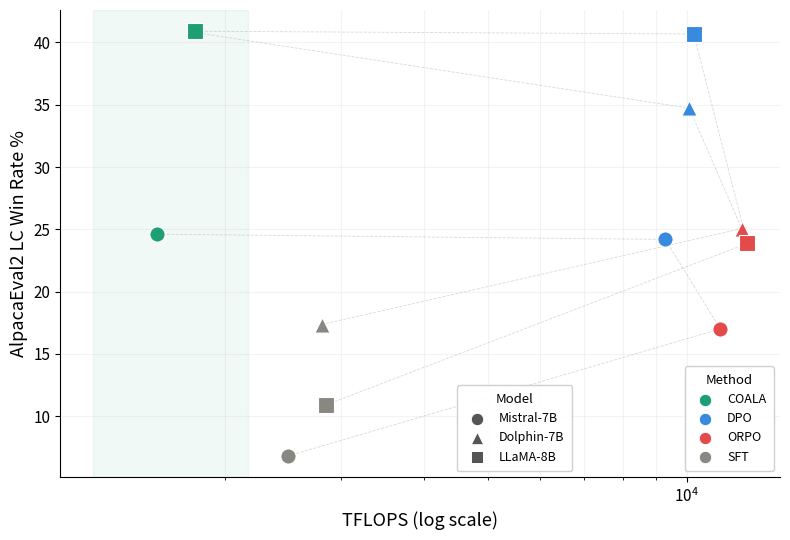

This figure's Python source:
"""
scatter_tflops.py  —  Win Rate vs TFLOPS from COALA paper (Table 1 + Table 3)
Run:  python scatter_tflops.py
"""
import matplotlib.pyplot as plt
import matplotlib.patches as mpatches
import numpy as np

# ── Table 3: TFLOPS on EduFeedback dataset ────────────────────────────────────
TFLOPS = {
    "Mistral-7B": {"COALA": 1580.45, "DPO": 9284.71,  "ORPO": 11241.89, "SFT": 2492},
    "Dolphin-7B": {"COALA": 1794.66, "DPO": 10091.25, "ORPO": 12116.50, "SFT": 2804},
    "LLaMA-8B":   {"COALA": 1805.39, "DPO": 10253.37, "ORPO": 12352.98, "SFT": 2851},
}

# ── Table 1: AlpacaEval2 LC Win Rate % (Edu dataset) ─────────────────────────
LC_WR_EDU = {
    "Mistral-7B": {"COALA": 24.61, "DPO": 24.19, "ORPO": 17.01, "SFT": 6.80},
    "Dolphin-7B": {"COALA": 40.81, "DPO": 34.73, "ORPO": 25.06, "SFT": 17.36},
    "LLaMA-8B":   {"COALA": 40.90, "DPO": 40.68, "ORPO": 23.87, "SFT": 10.92},
}

COLORS  = {"COALA": "#1D9E75", "DPO": "#378ADD", "ORPO": "#E24B4A", "SFT": "#888780"}
MARKERS = {"Mistral-7B": "o", "Dolphin-7B": "^", "LLaMA-8B": "s"}
MARKER_SIZE = 120

fig, ax = plt.subplots(figsize=(8, 5.5))

# Light background fill for COALA region
coala_tflops = [TFLOPS[m]["COALA"] for m in TFLOPS]
ax.axvspan(min(coala_tflops) * 0.8, max(coala_tflops) * 1.2,
           alpha=0.06, color="#1D9E75", zorder=0)

for model, methods in TFLOPS.items():
    for method, tflops in methods.items():
        wr = LC_WR_EDU[model][method]
        ax.scatter(tflops, wr,
                   color=COLORS[method],
                   marker=MARKERS[model],
                   s=MARKER_SIZE, zorder=4,
                   edgecolors="white", linewidths=0.8)

# Connect same model across methods with thin lines
for model in TFLOPS:
    points = [(TFLOPS[model][m], LC_WR_EDU[model][m]) for m in ["SFT", "ORPO", "DPO", "COALA"]]
    xs, ys = zip(*points)
    ax.plot(xs, ys, color="grey", linewidth=0.6, alpha=0.3, zorder=2, linestyle="--")

ax.set_xscale("log")
ax.set_xlabel("TFLOPS (log scale)", fontsize=13)
ax.set_ylabel("AlpacaEval2 LC Win Rate %", fontsize=13)

ax.spines["top"].set_visible(False)
ax.spines["right"].set_visible(False)
ax.grid(True, alpha=0.15, which="both")
ax.tick_params(labelsize=11)

# ── Both legends in lower right, side by side ────────────────────────────────
# Method legend (colors)
method_handles = [
    plt.scatter([], [], color=c, s=80, label=m, edgecolors="white", linewidths=0.7, marker="o")
    for m, c in COLORS.items()
]
# Model legend (shapes)
model_handles = [
    plt.scatter([], [], marker=mk, color="#555555", s=80, label=mo, edgecolors="white", linewidths=0.7)
    for mo, mk in MARKERS.items()
]

leg1 = ax.legend(handles=method_handles, title="Method",
                 loc="lower right", fontsize=9, title_fontsize=9.5,
                 framealpha=0.92, borderpad=0.6,
                 bbox_to_anchor=(1.0, 0.0))
ax.add_artist(leg1)

leg2 = ax.legend(handles=model_handles, title="Model",
                 loc="lower right", fontsize=9, title_fontsize=9.5,
                 framealpha=0.92, borderpad=0.6,
                 bbox_to_anchor=(0.72, 0.0))

plt.tight_layout()
plt.savefig("winrate_vs_tflops.png", dpi=200, bbox_inches="tight")
print("Saved -> winrate_vs_tflops.png")
